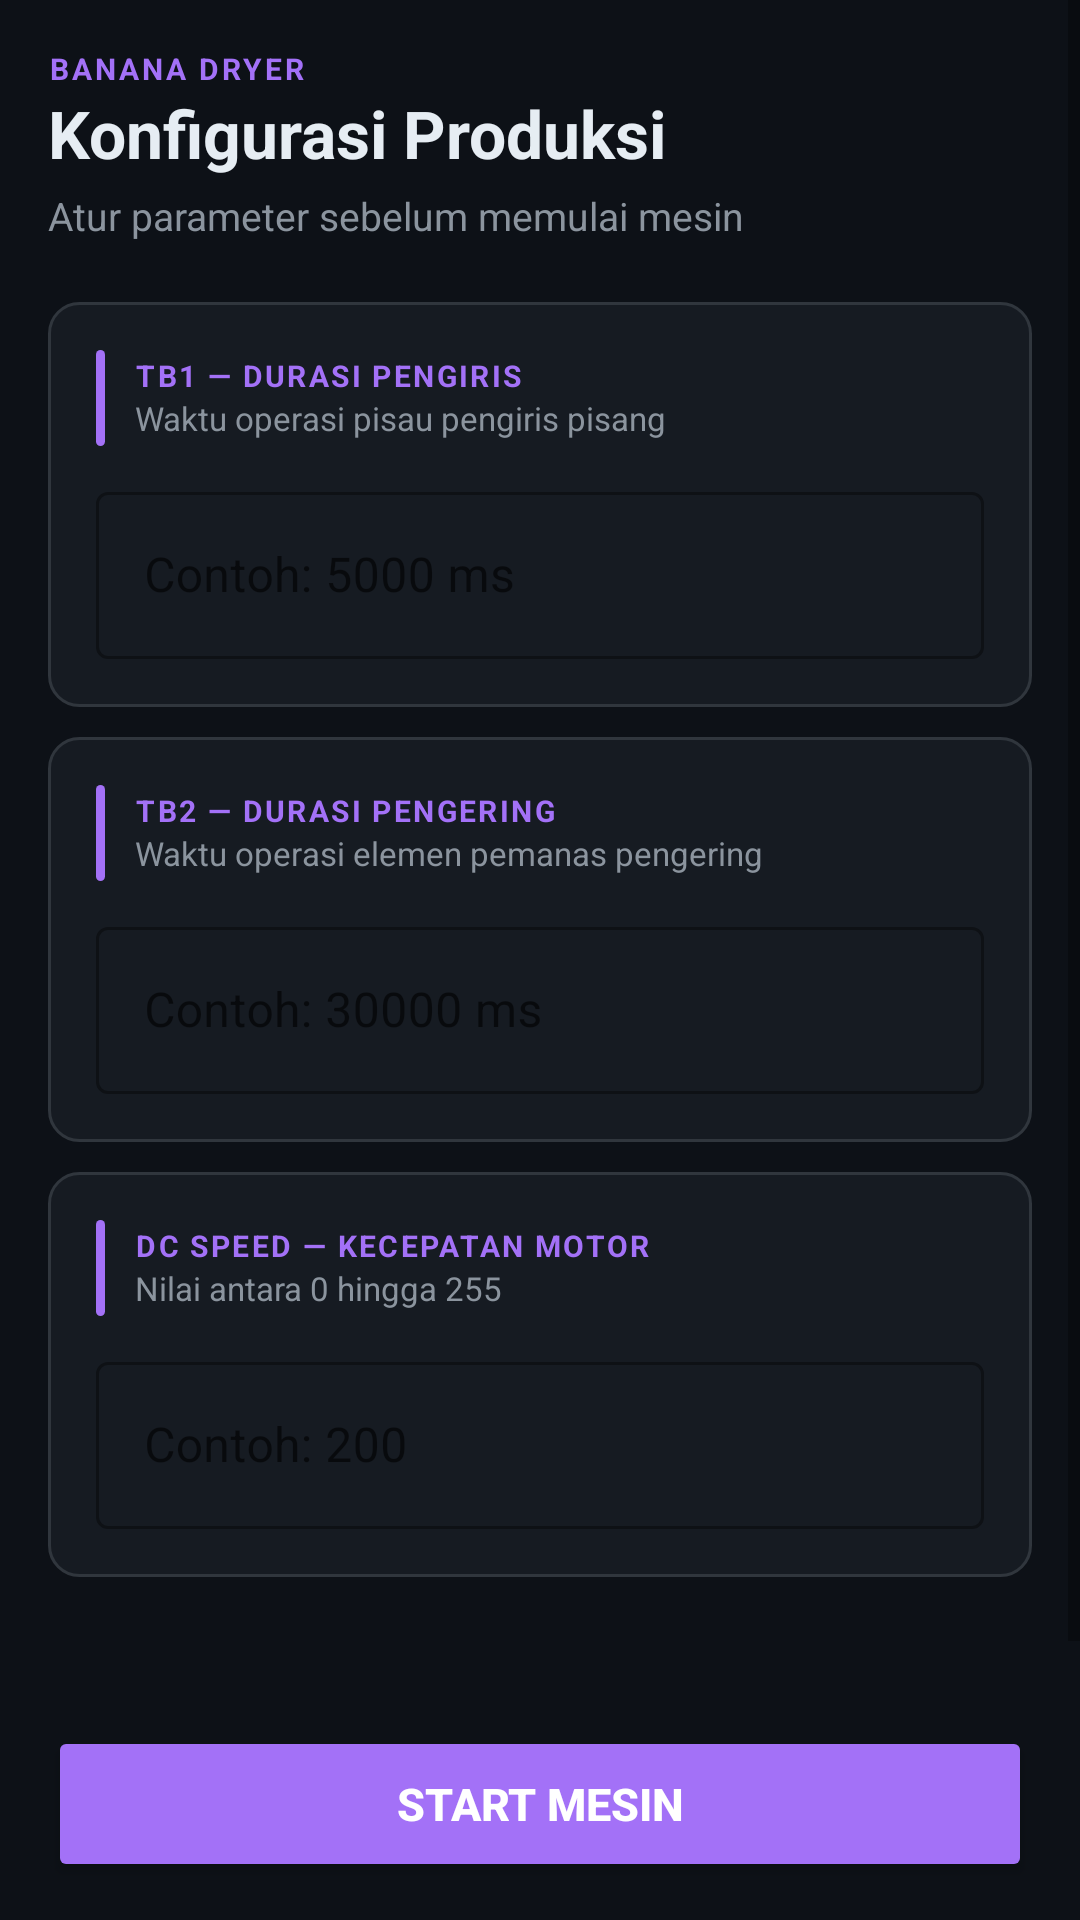

Android layout source for this screen:
<!-- AndroidManifest.xml: application theme Theme.BananaDryer -->
<!-- res/layout/fragment_production.xml -->
<?xml version="1.0" encoding="utf-8"?>
<ScrollView xmlns:android="http://schemas.android.com/apk/res/android"
    android:layout_width="match_parent"
    android:layout_height="match_parent"
    android:background="@color/bg_primary"
    android:clipToPadding="false"
    android:paddingBottom="90dp">

    <LinearLayout
        android:layout_width="match_parent"
        android:layout_height="wrap_content"
        android:orientation="vertical"
        android:padding="16dp">

        
        <TextView
            android:layout_width="wrap_content"
            android:layout_height="wrap_content"
            android:text="BANANA DRYER"
            android:textColor="@color/accent"
            android:textSize="10sp"
            android:letterSpacing="0.1"
            android:textStyle="bold"/>
        <TextView
            android:layout_width="match_parent"
            android:layout_height="wrap_content"
            android:text="Konfigurasi Produksi"
            android:textColor="@color/text_primary"
            android:textSize="22sp"
            android:textStyle="bold"
            android:layout_marginBottom="4dp"/>
        <TextView
            android:layout_width="match_parent"
            android:layout_height="wrap_content"
            android:text="Atur parameter sebelum memulai mesin"
            android:textColor="@color/text_secondary"
            android:textSize="13sp"
            android:layout_marginBottom="20dp"/>

        
        <LinearLayout
            android:layout_width="match_parent"
            android:layout_height="wrap_content"
            android:background="@drawable/bg_card"
            android:orientation="vertical"
            android:padding="16dp"
            android:layout_marginBottom="10dp">

            <LinearLayout
                android:layout_width="match_parent"
                android:layout_height="wrap_content"
                android:orientation="horizontal"
                android:gravity="center_vertical"
                android:layout_marginBottom="10dp">
                <View
                    android:layout_width="3dp"
                    android:layout_height="32dp"
                    android:background="@drawable/bg_accent_bar"
                    android:layout_marginEnd="10dp"/>
                <LinearLayout
                    android:layout_width="match_parent"
                    android:layout_height="wrap_content"
                    android:orientation="vertical">
                    <TextView
                        android:layout_width="wrap_content"
                        android:layout_height="wrap_content"
                        android:text="TB1 — DURASI PENGIRIS"
                        android:textColor="@color/accent"
                        android:textSize="10sp"
                        android:letterSpacing="0.08"
                        android:textStyle="bold"/>
                    <TextView
                        android:layout_width="wrap_content"
                        android:layout_height="wrap_content"
                        android:text="Waktu operasi pisau pengiris pisang"
                        android:textColor="@color/text_secondary"
                        android:textSize="11sp"/>
                </LinearLayout>
            </LinearLayout>

            <com.google.android.material.textfield.TextInputLayout
                android:layout_width="match_parent"
                android:layout_height="wrap_content"
                style="@style/Widget.MaterialComponents.TextInputLayout.OutlinedBox">
                <com.google.android.material.textfield.TextInputEditText
                    android:id="@+id/etTb1"
                    android:layout_width="match_parent"
                    android:layout_height="wrap_content"
                    android:hint="Contoh: 5000 ms"
                    android:inputType="number"
                    android:textColor="@color/text_primary"
                    android:textColorHint="@color/text_secondary"/>
            </com.google.android.material.textfield.TextInputLayout>
        </LinearLayout>

        
        <LinearLayout
            android:layout_width="match_parent"
            android:layout_height="wrap_content"
            android:background="@drawable/bg_card"
            android:orientation="vertical"
            android:padding="16dp"
            android:layout_marginBottom="10dp">

            <LinearLayout
                android:layout_width="match_parent"
                android:layout_height="wrap_content"
                android:orientation="horizontal"
                android:gravity="center_vertical"
                android:layout_marginBottom="10dp">
                <View
                    android:layout_width="3dp"
                    android:layout_height="32dp"
                    android:background="@drawable/bg_accent_bar"
                    android:layout_marginEnd="10dp"/>
                <LinearLayout
                    android:layout_width="match_parent"
                    android:layout_height="wrap_content"
                    android:orientation="vertical">
                    <TextView
                        android:layout_width="wrap_content"
                        android:layout_height="wrap_content"
                        android:text="TB2 — DURASI PENGERING"
                        android:textColor="@color/accent"
                        android:textSize="10sp"
                        android:letterSpacing="0.08"
                        android:textStyle="bold"/>
                    <TextView
                        android:layout_width="wrap_content"
                        android:layout_height="wrap_content"
                        android:text="Waktu operasi elemen pemanas pengering"
                        android:textColor="@color/text_secondary"
                        android:textSize="11sp"/>
                </LinearLayout>
            </LinearLayout>

            <com.google.android.material.textfield.TextInputLayout
                android:layout_width="match_parent"
                android:layout_height="wrap_content"
                style="@style/Widget.MaterialComponents.TextInputLayout.OutlinedBox">
                <com.google.android.material.textfield.TextInputEditText
                    android:id="@+id/etTb2"
                    android:layout_width="match_parent"
                    android:layout_height="wrap_content"
                    android:hint="Contoh: 30000 ms"
                    android:inputType="number"
                    android:textColor="@color/text_primary"
                    android:textColorHint="@color/text_secondary"/>
            </com.google.android.material.textfield.TextInputLayout>
        </LinearLayout>

        
        <LinearLayout
            android:layout_width="match_parent"
            android:layout_height="wrap_content"
            android:background="@drawable/bg_card"
            android:orientation="vertical"
            android:padding="16dp"
            android:layout_marginBottom="20dp">

            <LinearLayout
                android:layout_width="match_parent"
                android:layout_height="wrap_content"
                android:orientation="horizontal"
                android:gravity="center_vertical"
                android:layout_marginBottom="10dp">
                <View
                    android:layout_width="3dp"
                    android:layout_height="32dp"
                    android:background="@drawable/bg_accent_bar"
                    android:layout_marginEnd="10dp"/>
                <LinearLayout
                    android:layout_width="match_parent"
                    android:layout_height="wrap_content"
                    android:orientation="vertical">
                    <TextView
                        android:layout_width="wrap_content"
                        android:layout_height="wrap_content"
                        android:text="DC SPEED — KECEPATAN MOTOR"
                        android:textColor="@color/accent"
                        android:textSize="10sp"
                        android:letterSpacing="0.08"
                        android:textStyle="bold"/>
                    <TextView
                        android:layout_width="wrap_content"
                        android:layout_height="wrap_content"
                        android:text="Nilai antara 0 hingga 255"
                        android:textColor="@color/text_secondary"
                        android:textSize="11sp"/>
                </LinearLayout>
            </LinearLayout>

            <com.google.android.material.textfield.TextInputLayout
                android:layout_width="match_parent"
                android:layout_height="wrap_content"
                style="@style/Widget.MaterialComponents.TextInputLayout.OutlinedBox">
                <com.google.android.material.textfield.TextInputEditText
                    android:id="@+id/etDc"
                    android:layout_width="match_parent"
                    android:layout_height="wrap_content"
                    android:hint="Contoh: 200"
                    android:inputType="number"
                    android:textColor="@color/text_primary"
                    android:textColorHint="@color/text_secondary"/>
            </com.google.android.material.textfield.TextInputLayout>
        </LinearLayout>

        
        <TextView
            android:id="@+id/tvStartStatus"
            android:layout_width="match_parent"
            android:layout_height="wrap_content"
            android:text=""
            android:textColor="@color/text_secondary"
            android:textSize="13sp"
            android:gravity="center"
            android:layout_marginBottom="12dp"/>

        
        <Button
            android:id="@+id/btnStart"
            android:layout_width="match_parent"
            android:layout_height="52dp"
            android:text="START MESIN"
            android:backgroundTint="@color/accent"
            android:textColor="#FFFFFF"
            android:textStyle="bold"
            android:textSize="15sp"/>

    </LinearLayout>
</ScrollView>
<!-- resources referenced by this layout -->
<resources>
  <color name="accent">#A371F7</color>
  <color name="bg_primary">#0D1117</color>
  <color name="text_primary">#E6EDF3</color>
  <color name="text_secondary">#8B949E</color>
  <!-- drawable bg_accent_bar (drawable) -->
  <?xml version="1.0" encoding="utf-8"?>
  <shape xmlns:android="http://schemas.android.com/apk/res/android">
      <solid android:color="#A371F7"/>
      <corners android:radius="3dp"/>
  </shape>
  <!-- drawable bg_card (drawable) -->
  <?xml version="1.0" encoding="utf-8"?>
  <shape xmlns:android="http://schemas.android.com/apk/res/android">
      <solid android:color="#161B22"/>
      <corners android:radius="10dp"/>
      <stroke android:color="#30363D" android:width="1dp"/>
  </shape>
  <style name="Theme.BananaDryer" parent="Theme.MaterialComponents.DayNight.NoActionBar">
          <item name="colorPrimary">#A371F7</item>
          <item name="colorPrimaryVariant">#6E40C9</item>
          <item name="colorOnPrimary">#FFFFFF</item>
          <item name="android:windowBackground">@color/bg_primary</item>
          <item name="android:statusBarColor" tools:targetApi="l">@color/bg_primary</item>
          <item name="android:navigationBarColor">@color/bg_primary</item>
      </style>
</resources>
